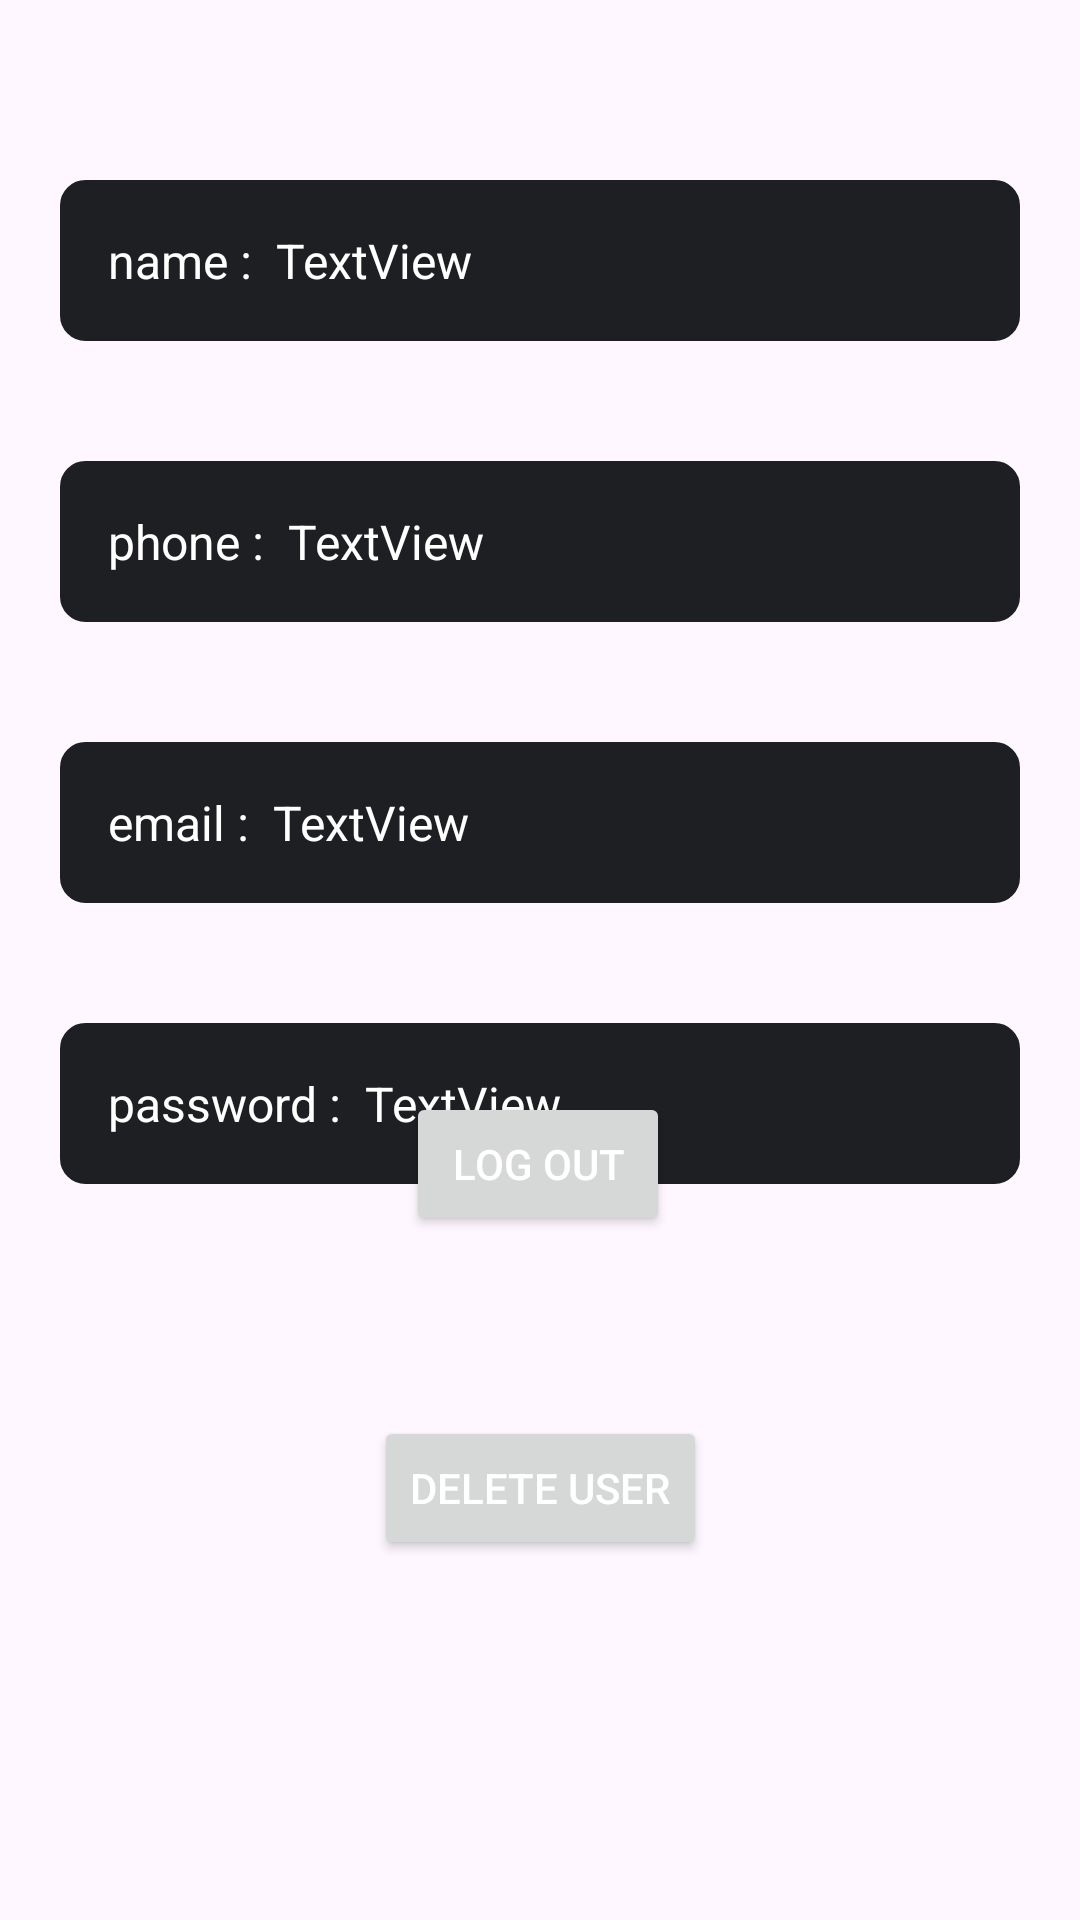

The Android layout XML behind this screen, and the referenced resources:
<!-- AndroidManifest.xml: application theme Theme.Social_app -->
<!-- res/layout/activity_main.xml -->
<?xml version="1.0" encoding="utf-8"?>
<androidx.constraintlayout.widget.ConstraintLayout xmlns:android="http://schemas.android.com/apk/res/android"
    xmlns:app="http://schemas.android.com/apk/res-auto"
    xmlns:tools="http://schemas.android.com/tools"
    android:layout_width="match_parent"
    android:layout_height="match_parent"
    tools:context=".MainActivity">


    <LinearLayout
        android:id="@+id/linear_name"
        android:layout_width="match_parent"
        android:layout_height="wrap_content"
        android:layout_marginStart="20dp"
        android:layout_marginTop="60dp"
        android:layout_marginEnd="20dp"
        android:background="@drawable/linear_layout_border"
        app:layout_constraintEnd_toEndOf="parent"
        android:padding="16dp"
        app:layout_constraintHorizontal_bias="0.0"
        app:layout_constraintStart_toStartOf="parent"
        app:layout_constraintTop_toTopOf="parent">

        <TextView
            android:textColor="@color/white"
            android:layout_width="wrap_content"
            android:layout_height="wrap_content"
            android:text="name :"
            android:textSize="16sp" />

        <TextView
            android:paddingStart="8dp"
            android:textColor="@color/white"
            android:id="@+id/text_name"
            android:layout_weight="1"
            android:layout_width="0sp"
            android:layout_height="wrap_content"
            android:text="TextView"
            android:textSize="16sp" />
    </LinearLayout>

    <LinearLayout
        android:background="@drawable/linear_layout_border"
        android:id="@+id/linear_phone"
        android:layout_width="match_parent"
        android:layout_height="wrap_content"
        android:layout_marginStart="20dp"
        android:layout_marginTop="40dp"
        android:layout_marginEnd="20dp"
        android:padding="16dp"
        app:layout_constraintEnd_toEndOf="parent"
        app:layout_constraintHorizontal_bias="1.0"
        app:layout_constraintStart_toStartOf="parent"
        app:layout_constraintTop_toBottomOf="@+id/linear_name">

        <TextView
            android:layout_width="wrap_content"
            android:layout_height="wrap_content"
            android:text="phone :"
            android:textColor="@color/white"
            android:textSize="16sp" />

        <TextView
            android:id="@+id/text_phone"
            android:layout_width="0sp"
            android:layout_height="wrap_content"
            android:layout_weight="1"
            android:paddingStart="8dp"
            android:text="TextView"
            android:textColor="@color/white"
            android:textSize="16sp" />
    </LinearLayout>

    <LinearLayout
        android:id="@+id/linear_email"
        android:layout_width="match_parent"
        android:layout_height="wrap_content"
        android:layout_marginStart="20dp"
        android:layout_marginTop="40dp"
        android:layout_marginEnd="20dp"
        android:background="@drawable/linear_layout_border"
        android:padding="16dp"
        app:layout_constraintEnd_toEndOf="parent"
        app:layout_constraintHorizontal_bias="1.0"
        app:layout_constraintStart_toStartOf="parent"
        app:layout_constraintTop_toBottomOf="@+id/linear_phone">

        <TextView
            android:layout_width="wrap_content"
            android:layout_height="wrap_content"
            android:text="email :"
            android:textColor="@color/white"
            android:textSize="16sp" />

        <TextView
            android:id="@+id/text_email"
            android:layout_width="0sp"
            android:layout_height="wrap_content"
            android:layout_weight="1"
            android:paddingStart="8dp"
            android:text="TextView"
            android:textColor="@color/white"
            android:textSize="16sp" />
    </LinearLayout>

    <LinearLayout
        android:id="@+id/linear_password"
        android:layout_width="match_parent"
        android:layout_height="wrap_content"
        android:layout_marginStart="20dp"
        android:layout_marginTop="40dp"
        android:layout_marginEnd="20dp"
        android:background="@drawable/linear_layout_border"
        android:padding="16dp"
        app:layout_constraintEnd_toEndOf="parent"
        app:layout_constraintHorizontal_bias="1.0"
        app:layout_constraintStart_toStartOf="parent"
        app:layout_constraintTop_toBottomOf="@+id/linear_email">

        <TextView
            android:layout_width="wrap_content"
            android:layout_height="wrap_content"
            android:text="password :"
            android:textColor="@color/white"
            android:textSize="16sp" />

        <TextView
            android:id="@+id/text_password"
            android:layout_width="0sp"
            android:layout_height="wrap_content"
            android:paddingStart="8dp"
            android:layout_weight="1"
            android:text="TextView"
            android:textColor="@color/white"
            android:textSize="16sp" />
    </LinearLayout>

    <Button
        android:id="@+id/log_out_button"
        android:layout_width="wrap_content"
        android:layout_height="wrap_content"
        android:layout_marginBottom="60dp"
        android:text="log out"
        android:textColor="@color/white"
        app:layout_constraintBottom_toTopOf="@+id/delete_user_button"
        app:layout_constraintEnd_toEndOf="parent"
        app:layout_constraintHorizontal_bias="0.498"
        app:layout_constraintStart_toStartOf="parent" />

    <Button
        android:id="@+id/delete_user_button"
        android:layout_width="wrap_content"
        android:layout_height="wrap_content"
        android:layout_marginBottom="120dp"
        android:text="delete user"
        android:textColor="@color/white"
        app:layout_constraintBottom_toBottomOf="parent"
        app:layout_constraintEnd_toEndOf="parent"
        app:layout_constraintStart_toStartOf="parent" />

</androidx.constraintlayout.widget.ConstraintLayout>
<!-- resources referenced by this layout -->
<resources>
  <!-- drawable linear_layout_border (drawable) -->
  <?xml version="1.0" encoding="utf-8"?>
  <shape xmlns:android="http://schemas.android.com/apk/res/android"
      android:shape="rectangle">
      <solid android:color="#1E1F22"/>
      <corners android:radius="8dp" /> 
      <stroke android:width="0.9dp" android:color="#1E1F22" /> 
  
  </shape>
  <style name="Theme.Social_app" parent="Base.Theme.Social_app" />
  <style name="Base.Theme.Social_app" parent="Theme.Material3.DayNight.NoActionBar">
          
           <item name="colorPrimary">#0064E0</item>
      </style>
  <!-- not gathered from this repository: default colours our renderer supplied (Android Studio template values) -->
  <color name="white">#FFFFFFFF</color>
</resources>
